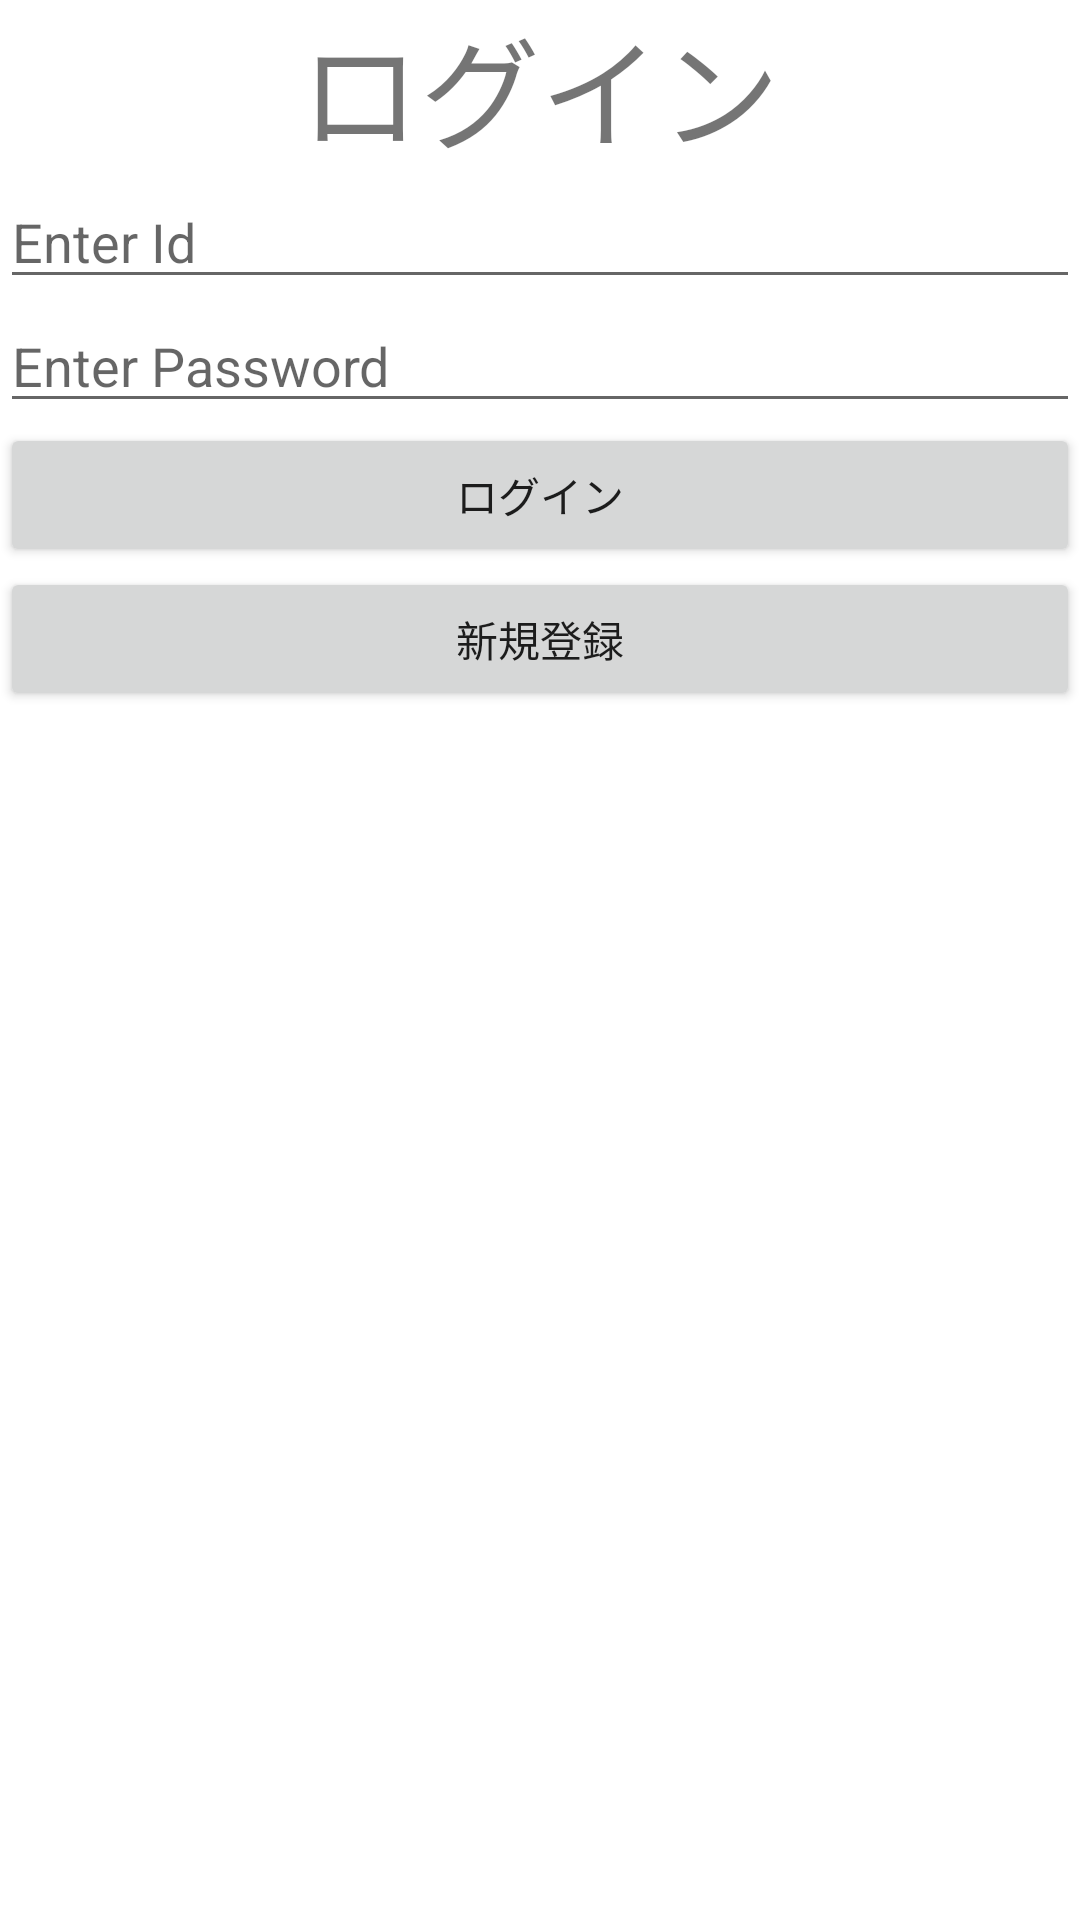

Layout XML and referenced resources for this Android screen:
<!-- AndroidManifest.xml: application theme Theme.TwitterPre -->
<!-- res/layout/activity_login.xml -->
<?xml version="1.0" encoding="utf-8"?>
<LinearLayout xmlns:android="http://schemas.android.com/apk/res/android"
    xmlns:app="http://schemas.android.com/apk/res-auto"
    xmlns:tools="http://schemas.android.com/tools"
    android:layout_width="match_parent"
    android:layout_height="match_parent"
    android:orientation="vertical"
    tools:context=".LoginActivity">

    <TextView
        android:id="@+id/textView"
        android:layout_width="match_parent"
        android:layout_height="wrap_content"
        android:text="ログイン"
        android:textSize="40dp"
        android:gravity="center"/>

    <EditText
        android:id="@+id/Id"
        android:layout_width="match_parent"
        android:layout_height="wrap_content"
        android:ems="10"
        android:hint="Enter Id"
        android:inputType="numberPassword" />

    <EditText
        android:id="@+id/pass"
        android:layout_width="match_parent"
        android:layout_height="wrap_content"
        android:ems="10"
        android:inputType="textPassword"
        android:hint="Enter Password"/>

    <Button
        android:id="@+id/login_button"
        android:layout_width="match_parent"
        android:layout_height="wrap_content"
        android:text="ログイン" />

    <Button
        android:id="@+id/register_button"
        android:layout_width="match_parent"
        android:layout_height="wrap_content"
        android:text="新規登録" />

</LinearLayout>
<!-- resources referenced by this layout -->
<resources>
  <style name="Theme.TwitterPre" parent="Theme.MaterialComponents.DayNight.DarkActionBar">
          
          <item name="colorPrimary">@color/purple_500</item>
          <item name="colorPrimaryVariant">@color/purple_700</item>
          <item name="colorOnPrimary">@color/white</item>
          
          <item name="colorSecondary">@color/teal_200</item>
          <item name="colorSecondaryVariant">@color/teal_700</item>
          <item name="colorOnSecondary">@color/black</item>
          
          <item name="android:statusBarColor" tools:targetApi="l">?attr/colorPrimaryVariant</item>
          
      </style>
  <!-- not gathered from this repository: default colours our renderer supplied (Android Studio template values) -->
  <color name="purple_500">#FF6200EE</color>
  <color name="purple_700">#FF3700B3</color>
  <color name="teal_200">#FF03DAC5</color>
  <color name="teal_700">#FF018786</color>
  <color name="black">#FF000000</color>
  <color name="white">#FFFFFFFF</color>
</resources>
